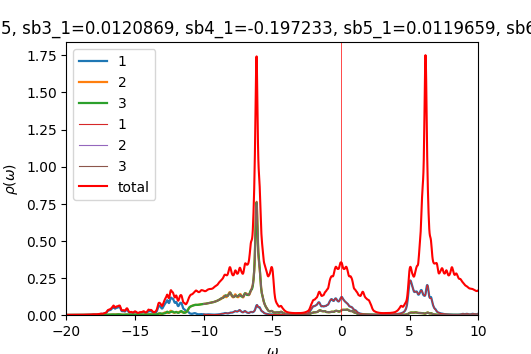

The data file committed next to this chart (first rows):
w	up_1	up_2	up_3	down_1	down_2	down_3	cumul_up_1	cumul_up_2	cumul_up_3	cumul_down_1	cumul_down_2	cumul_down_3	
-20	0.0004129	0.0002231	0.0002233	9.61033e-05	4.87129e-05	4.87076e-05	0	0	0	0	0	0
-19.98	0.0004129	0.0002241	0.0002242	9.63976e-05	4.8815e-05	4.88098e-05	1.03235e-05	5.60215e-06	5.60586e-06	2.40994e-06	1.22037e-06	1.22025e-06
-19.95	0.0004123	0.000225	0.0002251	9.66456e-05	4.89164e-05	4.89121e-05	2.06315e-05	1.12274e-05	1.12333e-05	4.82608e-06	2.44329e-06	2.44305e-06
-19.93	0.0004125	0.000226	0.000226	9.68815e-05	4.90178e-05	4.90148e-05	3.09434e-05	1.68768e-05	1.68835e-05	7.24812e-06	3.66873e-06	3.66842e-06
-19.9	0.000414	0.000227	0.000227	9.71369e-05	4.91199e-05	4.91181e-05	4.12928e-05	2.25517e-05	2.25582e-05	9.67654e-06	4.89673e-06	4.89637e-06
-19.88	0.0004169	0.0002281	0.000228	9.74258e-05	4.92227e-05	4.92222e-05	5.1715e-05	2.82541e-05	2.8259e-05	1.21122e-05	6.1273e-06	6.12693e-06
-19.85	0.0004212	0.0002293	0.0002291	9.77519e-05	4.93264e-05	4.93271e-05	6.22439e-05	3.39855e-05	3.39877e-05	1.4556e-05	7.36045e-06	7.36011e-06
-19.82	0.0004267	0.0002305	0.0002303	9.81144e-05	4.94309e-05	4.94329e-05	7.29127e-05	3.97476e-05	3.97455e-05	1.70088e-05	8.59623e-06	8.59593e-06
-19.8	0.0004337	0.0002318	0.0002315	9.85069e-05	4.95362e-05	4.95395e-05	8.37552e-05	4.55419e-05	4.55339e-05	1.94715e-05	9.83463e-06	9.83442e-06
-19.77	0.000442	0.0002331	0.0002328	9.89104e-05	4.9642e-05	4.96465e-05	9.48059e-05	5.13704e-05	5.13541e-05	2.19443e-05	1.10757e-05	1.10756e-05
-19.75	0.0004515	0.0002346	0.0002341	9.92909e-05	4.97482e-05	4.97533e-05	0.0001061	5.72348e-05	5.72072e-05	2.44265e-05	1.23194e-05	1.23194e-05
-19.73	0.0004616	0.0002361	0.0002355	9.96223e-05	4.98544e-05	4.98596e-05	0.0001176	6.31368e-05	6.30938e-05	2.69171e-05	1.35657e-05	1.35659e-05
-19.7	0.0004716	0.0002376	0.0002368	9.99162e-05	4.9961e-05	4.99654e-05	0.0001294	6.9078e-05	6.90142e-05	2.9415e-05	1.48148e-05	1.4815e-05
-19.68	0.0004812	0.0002393	0.0002382	0.0001002	5.00681e-05	5.00716e-05	0.0001415	7.50599e-05	7.49686e-05	3.19203e-05	1.60665e-05	1.60668e-05
-19.65	0.0004907	0.0002409	0.0002396	0.0001005	5.0176e-05	5.01786e-05	0.0001537	8.10832e-05	8.09575e-05	3.44335e-05	1.73209e-05	1.73213e-05
-19.62	0.0004993	0.0002425	0.0002409	0.0001009	5.02849e-05	5.02868e-05	0.0001662	8.71463e-05	8.69812e-05	3.69559e-05	1.8578e-05	1.85785e-05
-19.6	0.0005054	0.0002439	0.0002423	0.0001013	5.03947e-05	5.03961e-05	0.0001788	9.32437e-05	9.30396e-05	3.94882e-05	1.98379e-05	1.98384e-05
-19.57	0.0005085	0.000245	0.0002437	0.0001017	5.05051e-05	5.05061e-05	0.0001916	9.93696e-05	9.91326e-05	4.20309e-05	2.11005e-05	2.1101e-05
-19.55	0.0005108	0.0002461	0.0002451	0.0001021	5.06152e-05	5.06159e-05	0.0002043	0.0001055	0.0001053	4.45836e-05	2.23659e-05	2.23664e-05
-19.52	0.0005144	0.0002472	0.0002466	0.0001024	5.07243e-05	5.07246e-05	0.0002172	0.0001117	0.0001114	4.71448e-05	2.3634e-05	2.36345e-05
-19.5	0.0005206	0.0002484	0.0002483	0.0001027	5.08324e-05	5.08325e-05	0.0002302	0.0001179	0.0001176	4.97134e-05	2.49048e-05	2.49053e-05
-19.48	0.00053	0.0002498	0.00025	0.000103	5.09404e-05	5.09403e-05	0.0002434	0.0001242	0.0001239	5.22888e-05	2.61783e-05	2.61788e-05
-19.45	0.000543	0.0002513	0.000252	0.0001033	5.10491e-05	5.10488e-05	0.000257	0.0001304	0.0001302	5.48717e-05	2.74545e-05	2.74551e-05
-19.43	0.0005599	0.000253	0.0002542	0.0001036	5.11588e-05	5.11582e-05	0.000271	0.0001368	0.0001365	5.74628e-05	2.87335e-05	2.8734e-05
-19.4	0.0005799	0.0002549	0.0002565	0.000104	5.12695e-05	5.12686e-05	0.0002855	0.0001431	0.000143	6.00632e-05	3.00152e-05	3.00157e-05
-19.38	0.0006002	0.0002568	0.0002589	0.0001044	5.13812e-05	5.138e-05	0.0003005	0.0001496	0.0001494	6.26736e-05	3.12998e-05	3.13002e-05
-19.35	0.0006153	0.0002586	0.0002609	0.0001049	5.14938e-05	5.14922e-05	0.0003159	0.000156	0.0001559	6.5295e-05	3.25871e-05	3.25875e-05
-19.32	0.0006206	0.00026	0.0002622	0.0001053	5.16074e-05	5.16052e-05	0.0003314	0.0001625	0.0001625	6.79282e-05	3.38773e-05	3.38777e-05
-19.3	0.0006175	0.0002612	0.0002631	0.0001058	5.17219e-05	5.17189e-05	0.0003469	0.000169	0.0001691	7.05737e-05	3.51703e-05	3.51706e-05
-19.27	0.0006115	0.0002623	0.0002637	0.0001063	5.18373e-05	5.18332e-05	0.0003621	0.0001756	0.0001757	7.32316e-05	3.64663e-05	3.64665e-05
-19.25	0.0006071	0.0002634	0.0002645	0.0001068	5.19534e-05	5.1948e-05	0.0003773	0.0001822	0.0001823	7.59018e-05	3.77651e-05	3.77652e-05
-19.23	0.0006061	0.0002647	0.0002654	0.0001073	5.20701e-05	5.20635e-05	0.0003925	0.0001888	0.0001889	7.85844e-05	3.90669e-05	3.90668e-05
-19.2	0.0006086	0.0002661	0.0002666	0.0001078	5.21867e-05	5.21794e-05	0.0004077	0.0001955	0.0001956	8.12787e-05	4.03715e-05	4.03712e-05
-19.18	0.0006141	0.0002676	0.000268	0.0001082	5.23025e-05	5.22955e-05	0.000423	0.0002022	0.0002023	8.39834e-05	4.16791e-05	4.16786e-05
-19.15	0.0006223	0.0002693	0.0002695	0.0001086	5.24176e-05	5.2412e-05	0.0004386	0.0002089	0.000209	8.66974e-05	4.29895e-05	4.29889e-05
-19.12	0.000633	0.000271	0.0002711	0.0001089	5.25332e-05	5.25294e-05	0.0004544	0.0002157	0.0002158	8.9421e-05	4.43029e-05	4.43022e-05
-19.1	0.0006463	0.0002729	0.0002728	0.0001094	5.26502e-05	5.26483e-05	0.0004706	0.0002225	0.0002226	9.21556e-05	4.56191e-05	4.56184e-05
-19.07	0.0006625	0.0002749	0.0002747	0.0001099	5.27692e-05	5.27692e-05	0.0004871	0.0002294	0.0002295	9.49033e-05	4.69383e-05	4.69376e-05
-19.05	0.000682	0.000277	0.0002767	0.0001105	5.28905e-05	5.28924e-05	0.0005042	0.0002363	0.0002364	9.76668e-05	4.82606e-05	4.82599e-05
-19.02	0.0007053	0.0002793	0.0002789	0.0001113	5.30145e-05	5.30184e-05	0.0005218	0.0002433	0.0002434	0.0001004	4.9586e-05	4.95854e-05
-19	0.0007325	0.0002818	0.0002812	0.0001122	5.31411e-05	5.31474e-05	0.0005401	0.0002503	0.0002504	0.0001033	5.09145e-05	5.09141e-05
-18.98	0.0007621	0.0002845	0.0002836	0.0001131	5.32695e-05	5.32782e-05	0.0005592	0.0002574	0.0002575	0.0001061	5.22462e-05	5.2246e-05
-18.95	0.0007904	0.0002872	0.000286	0.000114	5.33967e-05	5.34074e-05	0.0005789	0.0002646	0.0002646	0.0001089	5.35811e-05	5.35812e-05
-18.93	0.0008141	0.0002899	0.0002883	0.0001146	5.35187e-05	5.35303e-05	0.0005993	0.0002718	0.0002719	0.0001118	5.49191e-05	5.49195e-05
-18.9	0.0008344	0.0002928	0.0002907	0.0001148	5.36341e-05	5.36449e-05	0.0006202	0.0002792	0.0002791	0.0001147	5.626e-05	5.62606e-05
-18.88	0.000857	0.000296	0.0002931	0.0001148	5.37457e-05	5.37546e-05	0.0006416	0.0002866	0.0002864	0.0001175	5.76036e-05	5.76044e-05
-18.85	0.0008866	0.0002997	0.0002958	0.0001148	5.38575e-05	5.38642e-05	0.0006637	0.0002941	0.0002938	0.0001204	5.895e-05	5.89511e-05
-18.82	0.0009242	0.0003038	0.0002989	0.0001149	5.39716e-05	5.39764e-05	0.0006869	0.0003017	0.0003013	0.0001233	6.02993e-05	6.03005e-05
-18.8	0.0009662	0.000308	0.0003022	0.0001151	5.40885e-05	5.40917e-05	0.000711	0.0003094	0.0003089	0.0001262	6.16516e-05	6.16528e-05
-18.77	0.001006	0.0003117	0.0003058	0.0001155	5.4208e-05	5.421e-05	0.0007362	0.0003171	0.0003165	0.000129	6.30068e-05	6.3008e-05
-18.75	0.001041	0.0003148	0.0003098	0.0001159	5.43298e-05	5.43306e-05	0.0007622	0.000325	0.0003243	0.0001319	6.4365e-05	6.43663e-05
-18.73	0.001077	0.0003177	0.0003142	0.0001164	5.44531e-05	5.4453e-05	0.0007891	0.000333	0.0003321	0.0001348	6.57263e-05	6.57276e-05
-18.7	0.001121	0.0003209	0.0003192	0.0001169	5.45778e-05	5.45767e-05	0.0008171	0.000341	0.0003401	0.0001378	6.70908e-05	6.7092e-05
-18.68	0.001173	0.0003244	0.0003247	0.0001174	5.47036e-05	5.47015e-05	0.0008464	0.0003491	0.0003482	0.0001407	6.84584e-05	6.84595e-05
-18.65	0.001219	0.0003275	0.0003297	0.0001179	5.4831e-05	5.48277e-05	0.0008769	0.0003573	0.0003565	0.0001437	6.98291e-05	6.98302e-05
-18.62	0.001251	0.0003295	0.0003339	0.0001185	5.49606e-05	5.49558e-05	0.0009082	0.0003655	0.0003648	0.0001466	7.12031e-05	7.12041e-05
-18.6	0.00127	0.0003306	0.0003374	0.0001192	5.50929e-05	5.50862e-05	0.0009399	0.0003738	0.0003732	0.0001496	7.25805e-05	7.25813e-05
-18.57	0.001289	0.0003315	0.0003409	0.0001201	5.52287e-05	5.52194e-05	0.0009722	0.0003821	0.0003818	0.0001526	7.39612e-05	7.39618e-05
-18.55	0.001313	0.0003328	0.0003445	0.0001211	5.53687e-05	5.53561e-05	0.001005	0.0003904	0.0003904	0.0001556	7.53454e-05	7.53457e-05
-18.52	0.00133	0.0003344	0.0003472	0.0001224	5.55139e-05	5.5497e-05	0.001038	0.0003987	0.0003991	0.0001587	7.67333e-05	7.67331e-05
... 1,141 more rows
